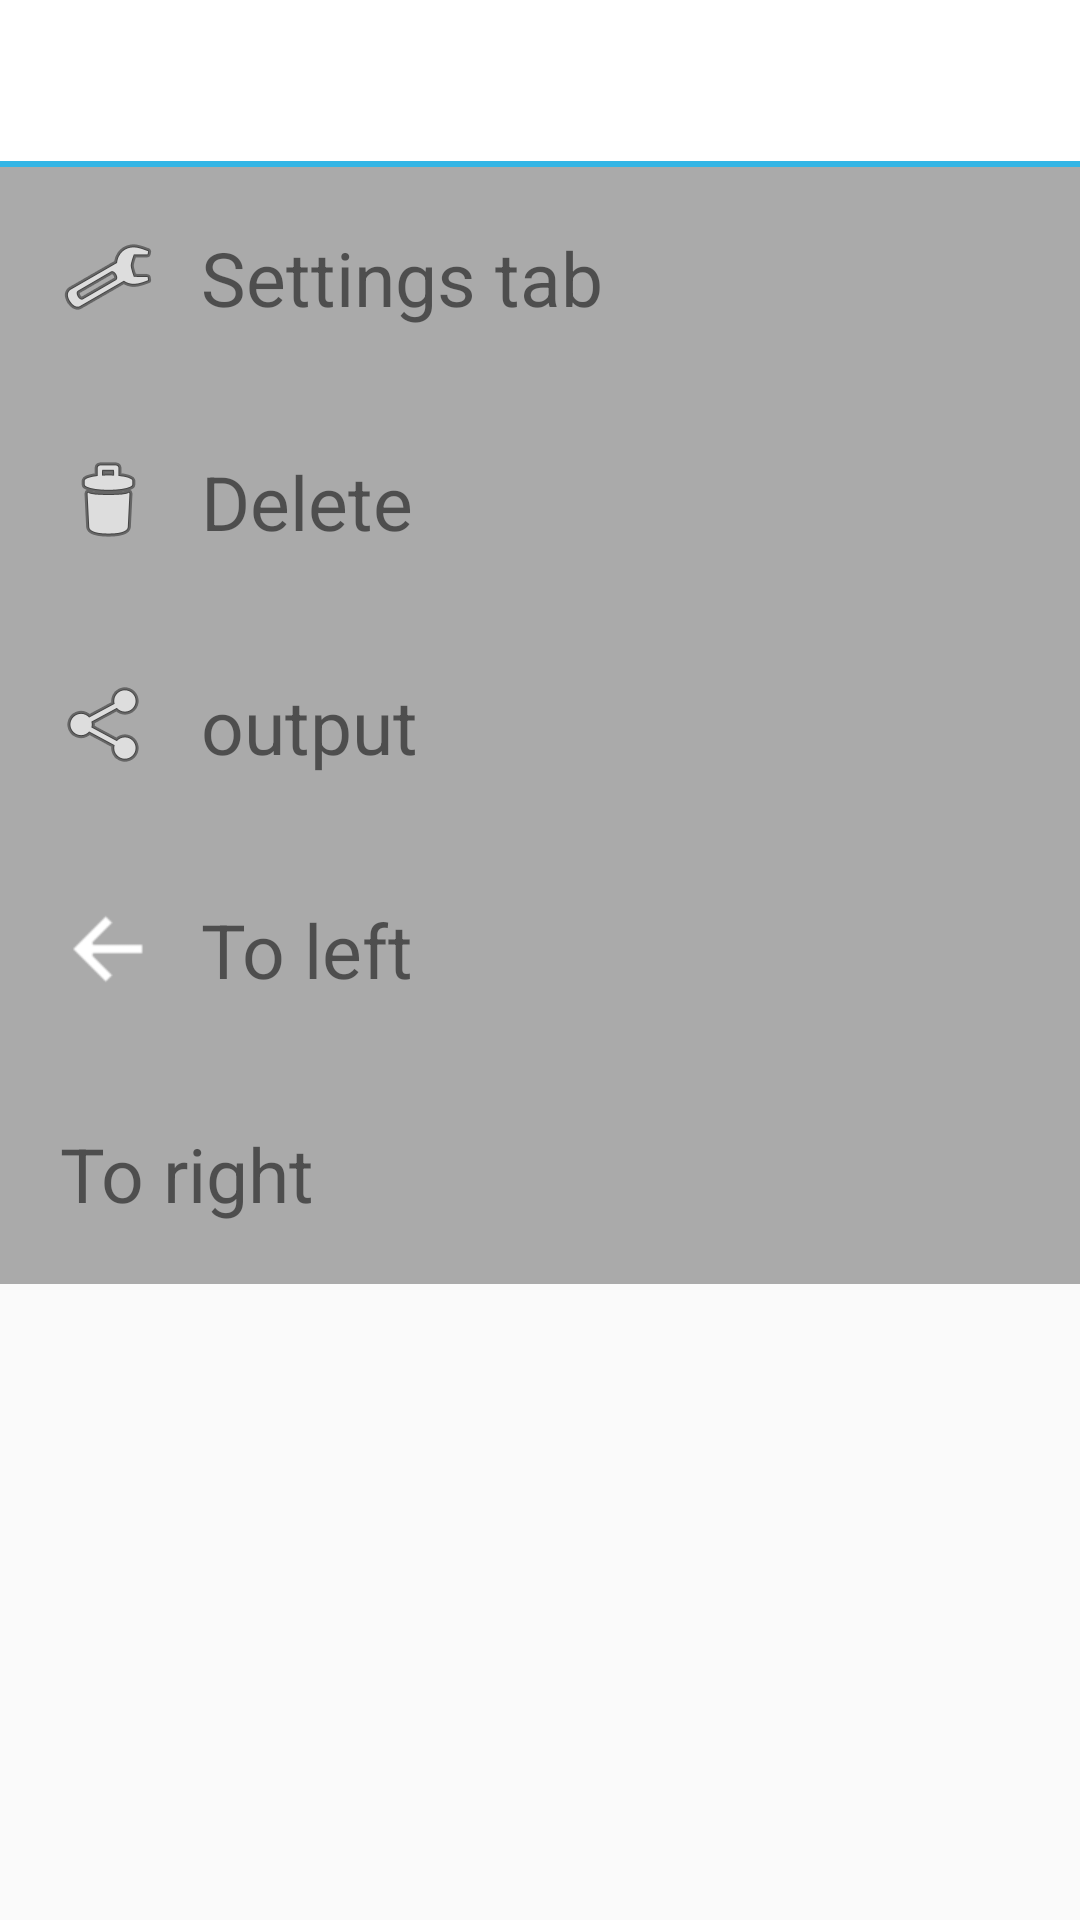

The Android layout XML behind this screen, and the referenced resources:
<!-- AndroidManifest.xml: application theme AppTheme -->
<!-- res/layout/tab_context_menu_activity.xml -->
<?xml version="1.0" encoding="utf-8"?>

<ScrollView xmlns:android="http://schemas.android.com/apk/res/android"
    android:layout_width="fill_parent"
    android:layout_height="0dp"
    android:layout_weight="0"
    android:scrollbars="none" >

    <LinearLayout
        android:layout_width="match_parent"
        android:layout_height="wrap_content"
        android:background="#FFAAAAAA"
        android:orientation="vertical" >

        <TextView
            android:id="@+id/tab_context_menu_title"
            android:layout_width="match_parent"
            android:layout_height="wrap_content"
            android:layout_gravity="center_vertical"
            android:background="#FFFFFFFF"
            android:drawablePadding="15dp"
            android:gravity="center_vertical"
            android:padding="10dp"
            android:textColor="#FF33b5e5"
            android:textSize="25sp" />

        <LinearLayout
            android:layout_width="match_parent"
            android:layout_height="2dp"
            android:background="#FF33b5e5"
            android:orientation="vertical" />

        <TextView
            android:id="@+id/tab_setting"
            android:layout_width="match_parent"
            android:layout_height="wrap_content"
            android:background="@drawable/tab_context_menu_selector"
            android:drawableLeft="@android:drawable/ic_menu_preferences"
            android:drawablePadding="15dp"
            android:padding="20dp"
            android:text="@string/settings_tab"
            android:textSize="25sp" />

        <TextView
            android:id="@+id/tab_delete"
            android:layout_width="match_parent"
            android:layout_height="wrap_content"
            android:layout_marginTop="1dp"
            android:background="@drawable/tab_context_menu_selector"
            android:drawableLeft="@android:drawable/ic_menu_delete"
            android:drawablePadding="15dp"
            android:padding="20dp"
            android:text="@string/delete"
            android:textSize="25sp" />

        <TextView
            android:id="@+id/tab_share"
            android:layout_width="match_parent"
            android:layout_height="wrap_content"
            android:layout_marginTop="1dp"
            android:background="@drawable/tab_context_menu_selector"
            android:drawableLeft="@android:drawable/ic_menu_share"
            android:drawablePadding="15dp"
            android:padding="20dp"
            android:text="@string/output"
            android:textSize="25sp" />

        <TextView
            android:id="@+id/tab_to_left"
            android:layout_width="match_parent"
            android:layout_height="wrap_content"
            android:layout_marginTop="1dp"
            android:background="@drawable/tab_context_menu_selector"
            android:drawableLeft="@drawable/ic_menu_back"
            android:drawablePadding="15dp"
            android:padding="20dp"
            android:text="@string/to_left"
            android:textSize="25sp" />

        <TextView
            android:id="@+id/tab_to_right"
            android:layout_width="match_parent"
            android:layout_height="wrap_content"
            android:layout_marginTop="1dp"
            android:background="@drawable/tab_context_menu_selector"
            android:drawableLeft="@drawable/ic_menu_forward"
            android:drawablePadding="15dp"
            android:padding="20dp"
            android:text="@string/to_right"
            android:textSize="25sp" />
    </LinearLayout>

</ScrollView>
<!-- resources referenced by this layout -->
<resources>
  <!-- drawable ic_menu_back: png bitmap (drawable-xhdpi, 381 bytes) -->
  <string name="delete">Delete</string>
  <string name="output">output</string>
  <string name="settings_tab">Settings tab</string>
  <string name="to_left">To left</string>
  <string name="to_right">To right</string>
  <style name="AppTheme" parent="AppBaseTheme">
          
      </style>
  <style name="AppBaseTheme" parent="Theme.AppCompat.Light.NoActionBar" />
</resources>
